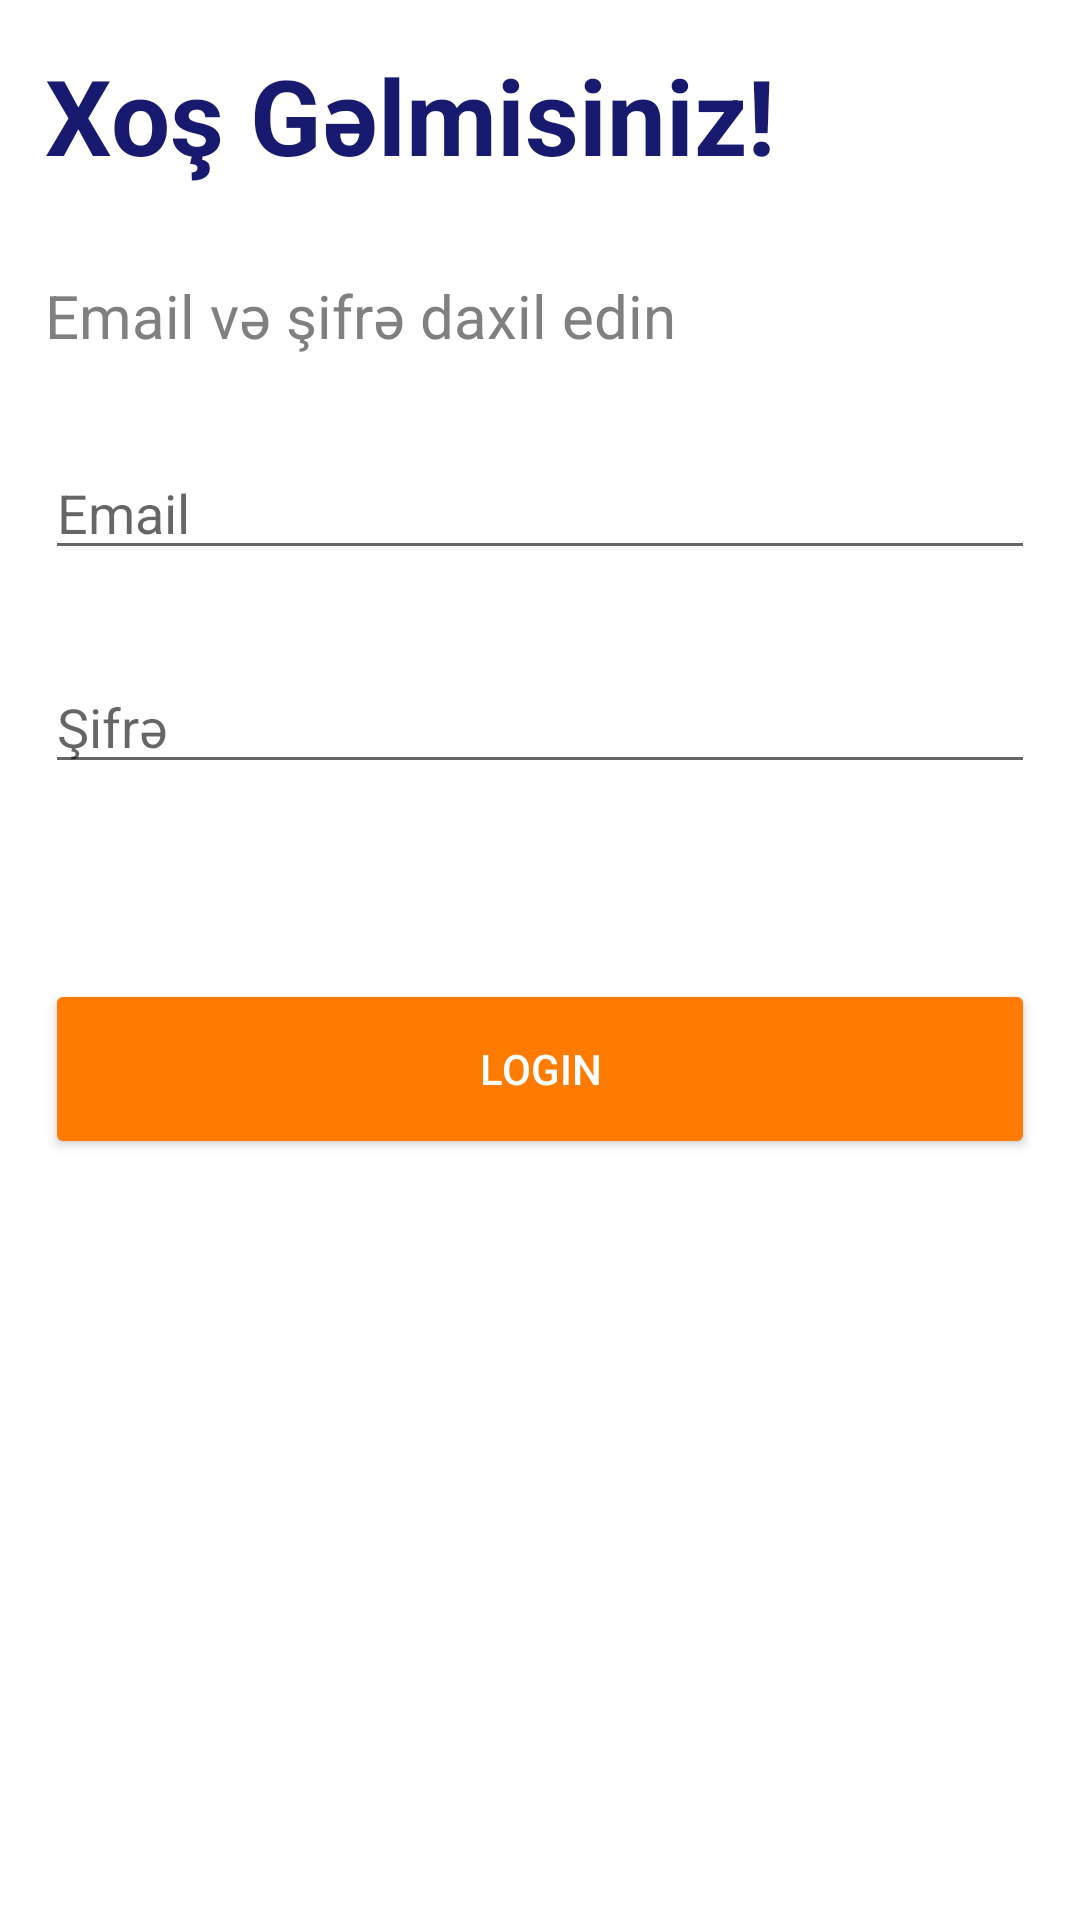

Produce the Android XML layout that renders to this screen, including the resource entries it uses.
<!-- AndroidManifest.xml: application theme Theme.DrawerApp -->
<!-- res/layout/activity_login.xml -->
<?xml version="1.0" encoding="utf-8"?>
<ScrollView xmlns:android="http://schemas.android.com/apk/res/android"
    xmlns:app="http://schemas.android.com/apk/res-auto"
    xmlns:tools="http://schemas.android.com/tools"
    android:layout_width="match_parent"
    android:layout_height="match_parent"
    tools:context=".LoginActivity">

    <LinearLayout
        android:layout_width="match_parent"
        android:layout_height="wrap_content"
        android:gravity="center"
        android:orientation="vertical">

        <TextView
            android:layout_width="match_parent"
            android:layout_height="wrap_content"
            android:layout_margin="15dp"
            android:text="Xoş Gəlmisiniz!"
            android:textColor="@color/blue"
            android:textSize="35sp"
            android:textStyle="bold" />

        <TextView
            android:layout_width="match_parent"
            android:layout_height="wrap_content"
            android:text="Email və şifrə daxil edin"
            android:textColor="#808080"
            android:textSize="20sp"
            android:layout_margin="15dp"
            />

        <EditText
            android:id="@+id/email"
            android:layout_width="match_parent"
            android:layout_height="wrap_content"
            android:hint="Email"
            android:inputType="textEmailAddress"
            android:selectAllOnFocus="true"
            android:layout_margin="15dp"/>

        <EditText
            android:id="@+id/password"
            android:layout_width="match_parent"
            android:layout_height="wrap_content"
            android:hint="Şifrə"
            android:inputType="textPassword"
            android:selectAllOnFocus="true"
            android:layout_margin="15dp"/>

        <TextView
            android:id="@+id/message"
            android:layout_width="match_parent"
            android:layout_height="35sp"
            android:gravity="center"
            tools:text="Here is message"
            android:layout_marginStart="10dp"
            android:layout_marginEnd="10dp"
            android:textSize="17sp"/>

        <Button
            android:id="@+id/login"
            android:backgroundTint="#ff7b00"
            android:layout_width="match_parent"
            android:layout_height="60dp"
            android:layout_gravity="start"
            android:text="Login"
            android:textColor="@color/white"
            android:layout_margin="15dp"/>
    </LinearLayout>
</ScrollView>
<!-- resources referenced by this layout -->
<resources>
  <color name="blue">#181a6f</color>
  <color name="white">#FFFFFFFF</color>
  <style name="Theme.DrawerApp" parent="Theme.MaterialComponents.Light.NoActionBar">
          
          <item name="colorPrimary">@color/purple_500</item>
          <item name="colorPrimaryVariant">@color/purple_700</item>
          <item name="colorOnPrimary">@color/white</item>
          
          <item name="colorSecondary">@color/teal_200</item>
          <item name="colorSecondaryVariant">@color/teal_700</item>
          <item name="colorOnSecondary">@color/black</item>
          
          <item name="android:statusBarColor" tools:targetApi="l">?attr/colorPrimaryVariant</item>
          
      </style>
  <color name="purple_500">#FF6200EE</color>
  <color name="purple_700">#FF3700B3</color>
  <color name="teal_200">#FF03DAC5</color>
  <color name="teal_700">#FF018786</color>
  <color name="black">#FF000000</color>
</resources>
